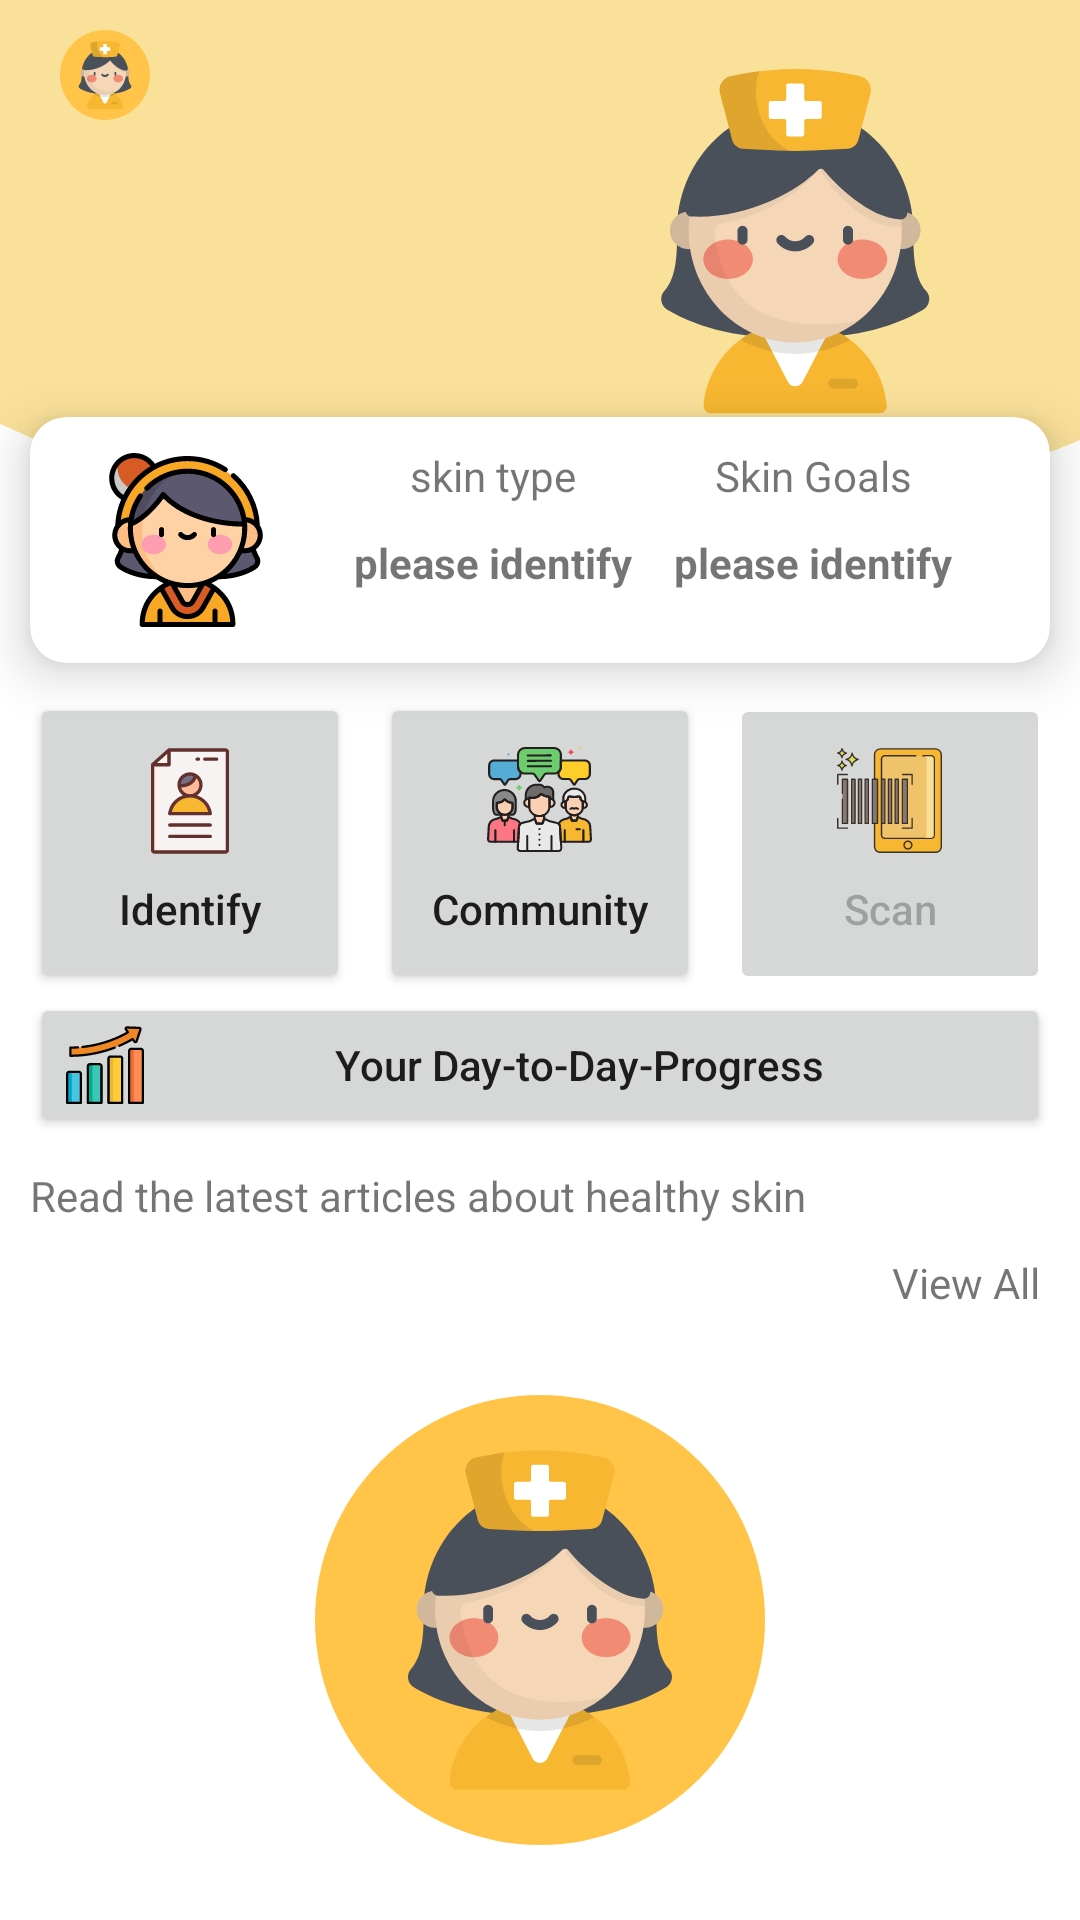

Produce the Android XML layout that renders to this screen, including the resource entries it uses.
<!-- AndroidManifest.xml: application theme Theme.FaceCare -->
<!-- res/layout/inc_home_identified.xml -->
<?xml version="1.0" encoding="utf-8"?>
<ScrollView xmlns:android="http://schemas.android.com/apk/res/android"
    xmlns:app="http://schemas.android.com/apk/res-auto"
    xmlns:tools="http://schemas.android.com/tools"
    android:layout_width="match_parent"
    android:layout_height="match_parent">

    <androidx.constraintlayout.widget.ConstraintLayout
        android:layout_width="match_parent"
        android:layout_height="wrap_content"
        android:background="@color/white"
        android:orientation="vertical"
        tools:context=".home.HomeFragment">


        <ImageView
            android:id="@+id/imageView"
            android:layout_width="130dp"
            android:layout_height="wrap_content"
            android:elevation="3dp"
            android:scaleType="centerCrop"
            android:src="@drawable/ic_nurse"
            app:layout_constraintBottom_toTopOf="@+id/cardView"
            app:layout_constraintEnd_toEndOf="@id/cardView"
            app:layout_constraintTop_toTopOf="@+id/cardView" />

        <ImageView
            android:id="@+id/background_top"
            android:layout_width="match_parent"
            android:layout_height="wrap_content"
            android:scaleType="centerCrop"
            android:src="@drawable/ic_home_background_top"
            app:layout_constraintEnd_toEndOf="parent"
            app:layout_constraintStart_toStartOf="parent"
            app:layout_constraintTop_toTopOf="parent" />

        <TextView
            android:id="@+id/tv_name"
            android:layout_width="0dp"
            android:layout_height="wrap_content"
            android:layout_marginHorizontal="@dimen/padding_layout"
            android:gravity="center_vertical"
            android:paddingBottom="@dimen/padding_layout"
            android:textSize="16sp"
            android:textStyle="bold"
            app:layout_constraintBottom_toTopOf="@id/cardView"
            app:layout_constraintEnd_toStartOf="@+id/imageView"
            app:layout_constraintStart_toStartOf="parent"
            tools:text="Nabila Herman" />

        <androidx.cardview.widget.CardView
            android:id="@+id/cardView"
            android:layout_width="match_parent"
            android:layout_height="0dp"
            android:layout_marginHorizontal="@dimen/padding_layout"
            app:cardCornerRadius="12dp"
            app:cardElevation="10dp"
            app:layout_constraintBottom_toBottomOf="@+id/imageView3"
            app:layout_constraintTop_toTopOf="@+id/imageView3"
            tools:layout_editor_absoluteX="10dp">

        </androidx.cardview.widget.CardView>

        <TextView
            android:id="@+id/textView"
            android:layout_width="wrap_content"
            android:layout_height="wrap_content"
            android:layout_margin="@dimen/padding_layout"
            android:elevation="10dp"
            android:text="skin type"
            app:layout_constraintEnd_toStartOf="@id/tv_home_skin_goal"
            app:layout_constraintStart_toEndOf="@+id/imageView3"
            app:layout_constraintTop_toTopOf="@+id/imageView3" />

        <TextView
            android:id="@+id/tv_home_skin_type"
            android:layout_width="wrap_content"
            android:layout_height="wrap_content"
            android:layout_margin="@dimen/padding_layout"
            android:elevation="10dp"
            android:text="please identify"
            android:textStyle="bold"
            app:layout_constraintEnd_toEndOf="@+id/textView"
            app:layout_constraintStart_toStartOf="@+id/textView"
            app:layout_constraintTop_toBottomOf="@+id/textView" />


        <TextView
            android:id="@+id/textView2"
            android:layout_width="wrap_content"
            android:layout_height="wrap_content"
            android:layout_margin="@dimen/padding_layout"
            android:elevation="10dp"
            android:text="Skin Goals"
            app:layout_constraintEnd_toEndOf="@+id/cardView"
            app:layout_constraintStart_toEndOf="@+id/textView"
            app:layout_constraintTop_toTopOf="@+id/imageView3" />

        <TextView
            android:id="@+id/tv_home_skin_goal"
            android:layout_width="wrap_content"
            android:layout_height="wrap_content"
            android:layout_margin="@dimen/padding_layout"
            android:elevation="10dp"
            android:text="please identify"
            android:textStyle="bold"
            app:layout_constraintEnd_toEndOf="@+id/textView2"
            app:layout_constraintStart_toStartOf="@+id/textView2"
            app:layout_constraintTop_toBottomOf="@+id/textView2" />

        <ImageView
            android:id="@+id/imageView3"
            android:layout_width="wrap_content"
            android:layout_height="wrap_content"
            android:layout_marginHorizontal="@dimen/padding_layout_2"
            android:elevation="10dp"
            android:src="@drawable/ic_girl_user"
            app:layout_constraintBottom_toBottomOf="@id/background_top"
            app:layout_constraintStart_toStartOf="@id/cardView"
            app:layout_constraintTop_toBottomOf="@id/background_top" />


        


        <LinearLayout
            android:id="@+id/linearLayout"
            android:layout_width="match_parent"
            android:layout_height="wrap_content"
            android:paddingHorizontal="@dimen/padding_layout_half"
            android:paddingTop="@dimen/padding_layout"
            android:weightSum="3"
            app:layout_constraintTop_toBottomOf="@+id/cardView">

            <Button
                android:id="@+id/btn_home_identify"
                android:layout_width="100dp"
                android:layout_height="100dp"
                android:layout_marginHorizontal="@dimen/padding_layout_half"
                android:layout_weight="1"
                android:drawableTop="@drawable/ic_personal_information_1"
                android:paddingTop="@dimen/padding_layout_3"
                android:text="@string/identify"
                android:textAllCaps="false"
                app:layout_constraintBottom_toBottomOf="parent" />

            <Button
                android:id="@+id/btnCommunity"
                android:layout_width="100dp"
                android:layout_height="100dp"
                android:layout_marginHorizontal="@dimen/padding_layout_half"
                android:layout_weight="1"
                android:drawableTop="@drawable/ic_chat"
                android:paddingTop="@dimen/padding_layout_3"
                android:text="@string/community_conversation"
                android:textAllCaps="false"
                app:layout_constraintBottom_toBottomOf="parent" />

            <Button
                android:layout_width="100dp"
                android:layout_height="100dp"
                android:layout_marginHorizontal="@dimen/padding_layout_half"

                android:layout_weight="1"
                android:drawableTop="@drawable/ic_barcode_scan"
                android:enabled="false"
                android:paddingTop="@dimen/padding_layout_3"
                android:text="@string/scan"
                android:textAllCaps="false"
                app:layout_constraintBottom_toBottomOf="parent" />
        </LinearLayout>

        <Button
            android:id="@+id/btn_day_progress"
            android:layout_width="match_parent"
            android:layout_height="wrap_content"
            android:layout_marginHorizontal="@dimen/padding_layout"
            android:layout_weight="1"
            android:drawableLeft="@drawable/ic_rising_1"
            android:paddingVertical="@dimen/padding_layout"
            android:text="@string/your_day_to_day_progress"
            android:textAllCaps="false"
            app:layout_constraintTop_toBottomOf="@+id/linearLayout" />

        <TextView
            android:id="@+id/tv_label_read_latest"
            android:layout_width="match_parent"
            android:layout_height="wrap_content"
            android:layout_marginTop="@dimen/padding_layout"
            android:paddingHorizontal="@dimen/padding_layout"
            android:text="Read the latest articles about healthy skin"
            app:layout_constraintTop_toBottomOf="@+id/btn_day_progress" />

        <androidx.recyclerview.widget.RecyclerView
            android:id="@+id/rv_article"
            android:layout_width="match_parent"
            android:layout_height="wrap_content"
            android:layout_marginStart="@dimen/padding_layout_half"
            android:orientation="horizontal"
            app:layoutManager="androidx.recyclerview.widget.LinearLayoutManager"
            app:layout_constraintTop_toBottomOf="@id/tv_label_read_latest"
            tools:listitem="@layout/item_article" />

        <TextView
            android:id="@+id/btn_view_all_news"
            android:layout_width="wrap_content"
            android:layout_height="wrap_content"
            android:padding="@dimen/padding_layout"
            android:text="View All "
            android:textAllCaps="false"
            app:layout_constraintEnd_toEndOf="@+id/rv_article"
            app:layout_constraintTop_toBottomOf="@id/rv_article" />

        <ImageView
            android:layout_width="30dp"
            android:layout_height="30dp"
            android:layout_margin="@dimen/padding_layout"
            android:src="@drawable/ic_logo_final"
            app:layout_constraintStart_toStartOf="@+id/cardView"
            app:layout_constraintTop_toTopOf="@+id/background_top" />

        <ImageView
            android:layout_width="wrap_content"
            android:layout_height="wrap_content"
            android:layout_marginStart="392dp"
            android:layout_marginEnd="5dp"
            android:src="@drawable/ic_notification_1"
            android:visibility="gone"
            app:layout_constraintBottom_toBottomOf="@+id/imageView"
            app:layout_constraintEnd_toEndOf="parent"
            app:layout_constraintHorizontal_bias="1.0"
            app:layout_constraintStart_toStartOf="@+id/background_top"
            app:layout_constraintTop_toTopOf="@+id/background_top"
            app:layout_constraintVertical_bias="0.032" />

        <ImageView
            android:layout_width="150dp"
            android:layout_height="150dp"
            android:layout_margin="@dimen/padding_layout_3"
            android:src="@drawable/ic_logo_final"
            app:layout_constraintEnd_toEndOf="parent"
            app:layout_constraintStart_toStartOf="parent"
            app:layout_constraintTop_toBottomOf="@id/btn_view_all_news" />


    </androidx.constraintlayout.widget.ConstraintLayout>
</ScrollView>
<!-- res/layout/item_article.xml (included above) -->
<?xml version="1.0" encoding="utf-8"?>
<androidx.constraintlayout.widget.ConstraintLayout xmlns:android="http://schemas.android.com/apk/res/android"
    xmlns:app="http://schemas.android.com/apk/res-auto"
    xmlns:tools="http://schemas.android.com/tools"
    android:layout_width="match_parent"
    android:layout_height="wrap_content"
    android:layout_marginTop="@dimen/padding_layout"
    android:paddingHorizontal="@dimen/padding_layout_half">

    <ImageView
        android:id="@+id/imageView2"
        android:layout_width="100dp"
        android:layout_height="100dp"
        android:elevation="8dp"
        android:padding="@dimen/padding_layout_2"
        android:src="@drawable/ic_image_placeholder"
        app:layout_constraintStart_toStartOf="@+id/cardView2"
        app:layout_constraintTop_toTopOf="@+id/cardView2" />

    <TextView
        android:id="@+id/tv_name"
        android:layout_width="0dp"
        android:layout_height="wrap_content"
        android:layout_marginVertical="10dp"
        android:elevation="8dp"
        android:gravity="center_vertical"
        android:textColor="@color/white"
        android:textStyle="bold"
        app:layout_constraintBottom_toBottomOf="@+id/imageView2"
        app:layout_constraintEnd_toEndOf="@+id/cardView2"
        app:layout_constraintStart_toEndOf="@+id/imageView2"
        app:layout_constraintTop_toTopOf="@+id/cardView2"
        tools:text="article 1" />

    <androidx.cardview.widget.CardView
        android:id="@+id/cardView2"
        android:layout_width="match_parent"
        android:layout_height="170dp"
        android:background="@color/main_yellow"
        android:padding="@dimen/padding_layout"
        app:cardBackgroundColor="@color/main_yellow"
        app:cardCornerRadius="8dp"
        app:cardElevation="6dp"
        app:layout_constraintBottom_toBottomOf="@id/imageView2"
        app:layout_constraintEnd_toEndOf="parent"
        app:layout_constraintHorizontal_bias="0.0"
        app:layout_constraintStart_toStartOf="@id/imageView2"
        app:layout_constraintTop_toTopOf="parent"
        app:layout_constraintVertical_bias="0.0" />

</androidx.constraintlayout.widget.ConstraintLayout>
<!-- resources referenced by this layout -->
<resources>
  <color name="main_yellow">#F7B731</color>
  <color name="white">#FFFFFFFF</color>
  <dimen name="padding_layout">10dp</dimen>
  <dimen name="padding_layout_2">12dp</dimen>
  <dimen name="padding_layout_3" tools:keep="@dimen/padding_layout_3">18dp</dimen>
  <dimen name="padding_layout_half">5dp</dimen>
  <!-- drawable ic_barcode_scan: vector/xml drawable (drawable, 11930 chars, omitted) -->
  <!-- drawable ic_chat: vector/xml drawable (drawable, 39304 chars, omitted) -->
  <!-- drawable ic_girl_user: vector/xml drawable (drawable, 10421 chars, omitted) -->
  <!-- drawable ic_home_background_top (drawable) -->
  <vector xmlns:android="http://schemas.android.com/apk/res/android"
      android:width="360dp"
      android:height="180dp"
      android:viewportWidth="360"
      android:viewportHeight="180">
    <path
        android:pathData="M-114,0a300,180 0,1 0,600 0a300,180 0,1 0,-600 0z"
        android:fillColor="#FAE19A"/>
  </vector>
  <!-- drawable ic_image_placeholder: vector/xml drawable (drawable, 8917 chars, omitted) -->
  <!-- drawable ic_logo_final: vector/xml drawable (drawable, 7688 chars, omitted) -->
  <!-- drawable ic_notification_1 (drawable) -->
  <vector xmlns:android="http://schemas.android.com/apk/res/android"
      android:width="19dp"
      android:height="19dp"
      android:viewportWidth="19"
      android:viewportHeight="19">
    <group>
      <clip-path
          android:pathData="M0,0h19v19h-19z"/>
      <path
          android:pathData="M9.5007,0C4.2542,0 0.001,4.2535 0.001,9.4998C0.001,14.7461 4.2542,19 9.5007,19C14.7472,19 19.0009,14.7463 19.0009,9.4998C19.0009,4.2533 14.7472,0 9.5007,0ZM9.5009,14.7536C8.819,14.7536 8.2659,14.201 8.2659,13.5186H10.7356C10.7358,14.201 10.1827,14.7536 9.5009,14.7536ZM13.6739,12.2803H13.6736V12.2803C13.6736,12.7369 13.3035,12.767 12.8472,12.767H6.1544C5.6979,12.767 5.3282,12.7369 5.3282,12.2803V12.2016C5.3282,11.8732 5.521,11.592 5.7981,11.4586L6.0604,9.1943C6.0604,7.5366 7.2327,6.153 8.7934,5.8266V4.9475C8.7934,4.5568 9.1102,4.2399 9.5012,4.2399C9.892,4.2399 10.2088,4.5568 10.2088,4.9475V5.8267C11.7695,6.153 12.9418,7.5365 12.9418,9.1944L13.2041,11.459C13.4812,11.5926 13.6739,11.8733 13.6739,12.2017V12.2803Z"
          android:fillColor="#F7B731"/>
    </group>
  </vector>
  <!-- drawable ic_nurse: vector/xml drawable (drawable, 7173 chars, omitted) -->
  <!-- drawable ic_personal_information_1: vector/xml drawable (drawable, 4779 chars, omitted) -->
  <!-- drawable ic_rising_1: vector/xml drawable (drawable, 5728 chars, omitted) -->
  <string name="community_conversation">Community</string>
  <string name="identify">Identify</string>
  <string name="scan">Scan</string>
  <string name="your_day_to_day_progress">Your Day-to-Day-Progress</string>
  <style name="Theme.FaceCare" parent="Theme.MaterialComponents.Light.NoActionBar">
          
          <item name="colorPrimary">@color/main_yellow</item>
          <item name="colorPrimaryVariant">@color/secondary_yellow</item>
          <item name="colorOnPrimary">@color/white</item>
          
          <item name="colorSecondary">@color/main_yellow</item>
          <item name="colorSecondaryVariant">@color/main_yellow</item>
          <item name="colorOnSecondary">@color/white</item>
          
          <item name="android:statusBarColor" tools:targetApi="l">?attr/colorPrimaryVariant</item>
          
  
      </style>
  <color name="secondary_yellow">#D1971F</color>
</resources>
